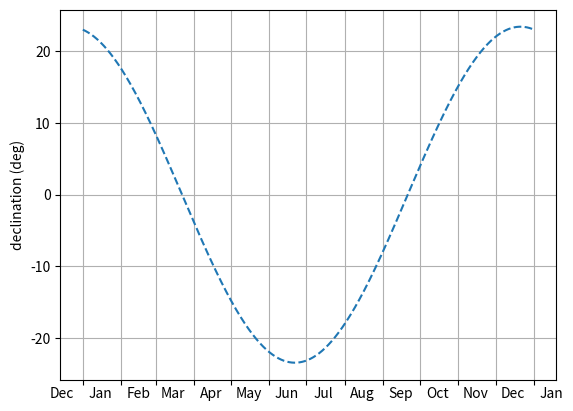

Reproduce this figure in Python.
"""
Calculation of sun declination during the year.

References:
    http://en.wikipedia.org/wiki/Declination

Calculations have been done according to the Wikipedia reference.

Dependencies:
    - Python 2.x
    - NumPy
    - SciPy (only strictly needed for the more accurate calculation)
    - matplotlib to plot the graph
"""

import datetime

import numpy as np
import scipy            # only strictly needed for the more accurate calculation in sun_declination_accurate()
import scipy.optimize


DAYS_PER_TROPICAL_YEAR = 365.242

# Angle of tilt of earth's axis--about 23.44 degrees
SUN_OBLIQUITY = 0.40910


# Date range for drawing a graph.
DATE_START = datetime.date(2009, 1, 1)
DATE_END = datetime.date(2010, 1, 1)
# Periapsis occurs on a slightly different date each year--varying by a couple
# of days. 4th of January is about the average.
DATE_SOLSTICE = datetime.date(2008, 12, 21)


def sun_declination_simple(day_number_n):
    """Calculate the sun's declination (in rad), given a day number.
    
    day_number_n is the number of days from solstice.
    Returns the sun's declination, in radians.
    This uses a simple, approximate calculation.
    """
    return SUN_OBLIQUITY * np.cos((2 * np.pi / DAYS_PER_TROPICAL_YEAR) * day_number_n)


sun_declination = sun_declination_simple
#sun_declination = sun_declination_accurate


def main():
    import matplotlib
    #matplotlib.use('pdf')
    #matplotlib.use('svg')
    from matplotlib import pyplot as plt


    date_range = np.arange(matplotlib.dates.date2num(DATE_START), matplotlib.dates.date2num(DATE_END), 0.1)
    day_numbers = date_range - matplotlib.dates.date2num(DATE_SOLSTICE)

    # Plot the accurate and/or simple calculations of equation of time.
#    plt.plot_date(date_range, np.rad2deg(sun_declination_accurate(day_numbers)), '-')
    plt.plot_date(date_range, np.rad2deg(sun_declination_simple(day_numbers)), '--')

    # Set month lines
    ax = plt.subplot(111)
    ax.xaxis.set_major_locator(matplotlib.dates.MonthLocator())
    ax.xaxis.set_major_formatter(matplotlib.ticker.NullFormatter())
    # Set month labels centred in the middle (actually on day 15) of each month.
    ax.xaxis.set_minor_locator(matplotlib.dates.MonthLocator(bymonthday=15))
    ax.xaxis.set_minor_formatter(matplotlib.dates.DateFormatter('%b'))
    for tick in ax.xaxis.get_minor_ticks():
        tick.tick1line.set_markersize(0)
        tick.tick2line.set_markersize(0)


    plt.ylabel('declination (deg)')
    plt.grid(True)

    plt.show()
#    plt.savefig('sun_declination.pdf')
#    plt.savefig('sun_declination.svg')
#    plt.savefig('sun_declination.png')


if __name__ == '__main__':
    main()
